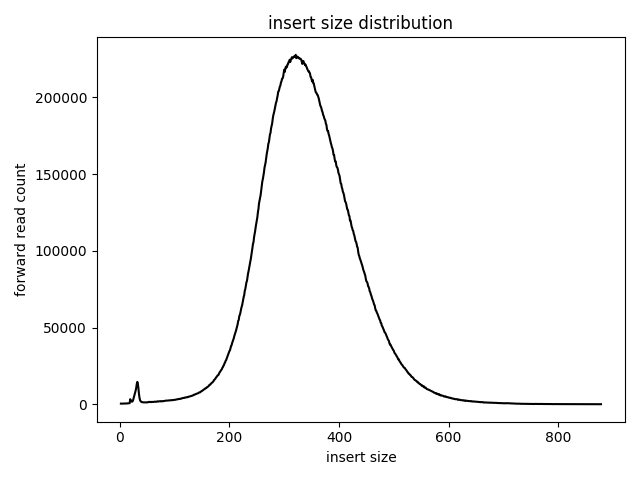

Values plotted in this chart, from the file beside it:
Forward_count, insert_size
449, 2
421, 3
484, 4
481, 5
432, 6
494, 7
508, 8
497, 9
551, 10
541, 11
528, 12
553, 13
533, 14
560, 15
593, 16
666, 17
736, 18
3332, 19
2454, 20
2232, 21
1677, 22
1878, 23
2399, 24
3696, 25
5022, 26
6247, 27
7550, 28
9042, 29
10831, 30
13291, 31
14645, 32
13203, 33
10281, 34
6558, 35
4093, 36
2628, 37
1995, 38
1697, 39
1433, 40
1403, 41
1288, 42
1278, 43
1258, 44
1204, 45
1225, 46
1241, 47
1210, 48
1277, 49
1221, 50
1417, 51
1441, 52
1455, 53
1601, 54
1575, 55
1508, 56
1392, 57
1567, 58
1552, 59
1577, 60
1519, 61
... 817 more rows
